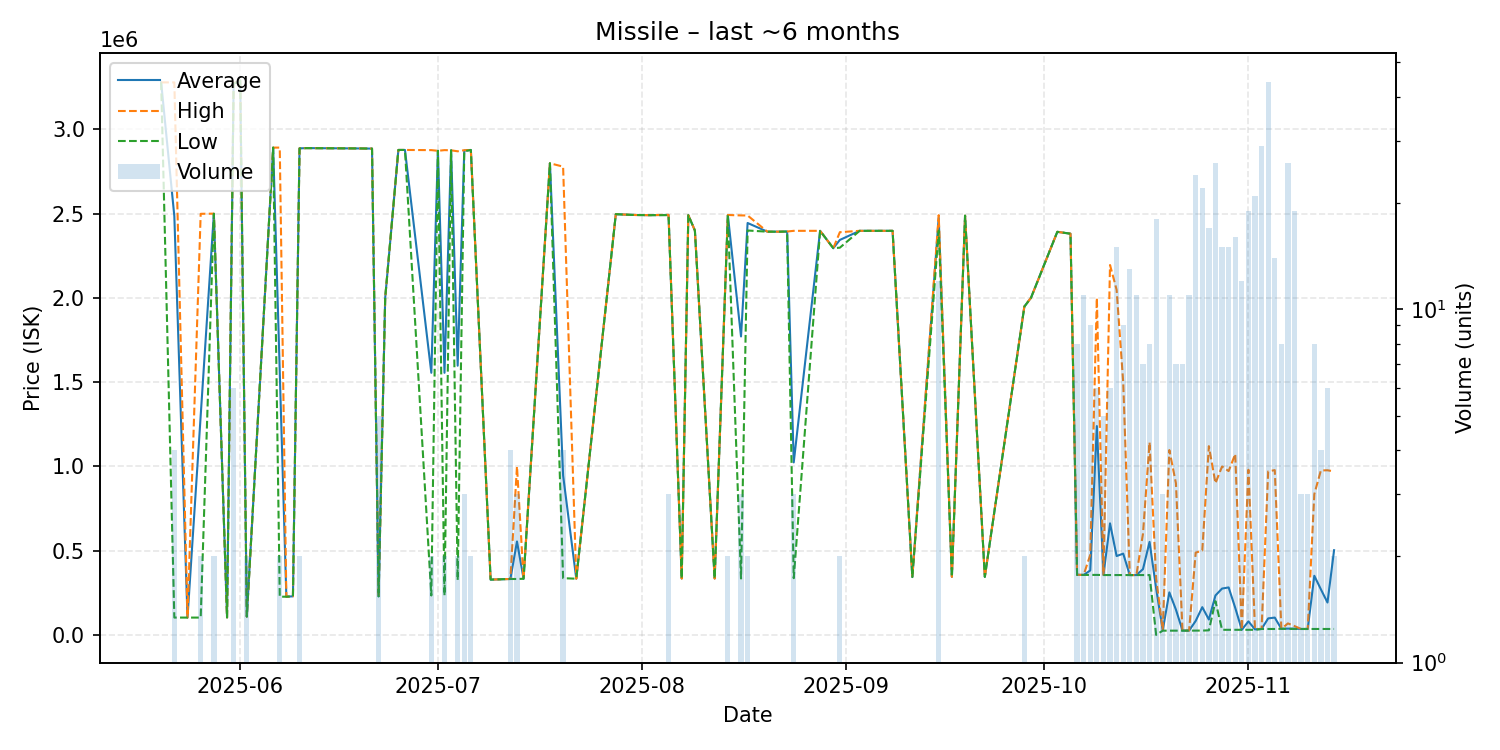

The data file committed next to this chart (first rows):
date, average, highest, lowest, order_count, volume
2025-05-20, 3279000, 3279000, 3279000, 1, 1
2025-05-22, 2485175, 3279000, 102700, 4, 4
2025-05-24, 102600, 102600, 102600, 1, 1
2025-05-26, 1300800, 2499000, 102600, 2, 2
2025-05-28, 2499500, 2500000, 2499000, 2, 2
2025-05-30, 103500, 103500, 103500, 1, 1
2025-05-31, 3271833, 3274000, 3271000, 6, 6
2025-06-01, 3289000, 3289000, 3289000, 1, 1
2025-06-02, 108500, 108500, 108500, 1, 2
2025-06-06, 2892000, 2892000, 2892000, 1, 1
2025-06-07, 1559250, 2892000, 226500, 2, 2
2025-06-08, 226600, 226600, 226600, 1, 1
2025-06-09, 228800, 228800, 228800, 1, 1
2025-06-10, 2887500, 2888000, 2887000, 2, 2
2025-06-11, 2889000, 2889000, 2889000, 1, 1
2025-06-19, 2887000, 2887000, 2887000, 1, 1
2025-06-21, 2886000, 2886000, 2886000, 1, 1
2025-06-22, 228700, 228700, 228700, 2, 5
2025-06-23, 2000000, 2000000, 2000000, 1, 1
2025-06-25, 2878000, 2878000, 2878000, 1, 1
2025-06-26, 2878000, 2878000, 2878000, 1, 1
2025-06-30, 1555400, 2877000, 233800, 2, 2
2025-07-01, 2873000, 2873000, 2873000, 1, 1
2025-07-02, 1555400, 2877000, 233800, 2, 2
2025-07-03, 2876000, 2876000, 2876000, 1, 1
2025-07-04, 1597500, 2870000, 325000, 2, 2
2025-07-05, 2874333, 2876500, 2870000, 3, 3
2025-07-06, 2878000, 2878000, 2878000, 2, 2
2025-07-09, 328000, 328000, 328000, 1, 1
2025-07-12, 331725, 331800, 331700, 2, 4
2025-07-13, 554467, 1000000, 331700, 2, 3
2025-07-14, 333000, 333000, 333000, 1, 1
2025-07-18, 2799000, 2799000, 2799000, 1, 1
2025-07-20, 946325, 2779000, 336500, 3, 4
2025-07-22, 333300, 333300, 333300, 1, 1
2025-07-28, 2497000, 2497000, 2497000, 1, 1
2025-07-29, 2495000, 2495000, 2495000, 1, 1
2025-07-31, 2492000, 2492000, 2492000, 1, 1
2025-08-02, 2491000, 2491000, 2491000, 1, 1
2025-08-05, 2492333, 2493000, 2491000, 3, 3
2025-08-07, 334400, 334400, 334400, 1, 1
2025-08-08, 2491000, 2491000, 2491000, 1, 1
2025-08-09, 2400000, 2400000, 2400000, 1, 1
2025-08-12, 334400, 334400, 334400, 1, 1
2025-08-14, 2491500, 2492000, 2491000, 2, 2
2025-08-16, 1771167, 2489500, 334500, 3, 3
2025-08-17, 2444500, 2489000, 2400000, 2, 2
2025-08-20, 2393000, 2393000, 2393000, 1, 1
2025-08-22, 2393000, 2393000, 2393000, 1, 1
2025-08-23, 2394000, 2394000, 2394000, 1, 1
2025-08-24, 1023667, 2398000, 336500, 3, 3
2025-08-28, 2398000, 2398000, 2398000, 1, 1
2025-08-30, 2295000, 2295000, 2295000, 1, 1
2025-08-31, 2344000, 2390000, 2298000, 2, 2
2025-09-03, 2398000, 2398000, 2398000, 1, 1
2025-09-04, 2398000, 2398000, 2398000, 1, 1
2025-09-08, 2398000, 2398000, 2398000, 1, 1
2025-09-11, 343200, 343200, 343200, 1, 1
2025-09-15, 2475667, 2491000, 2399000, 3, 12
2025-09-17, 344300, 344300, 344300, 1, 1
... 46 more rows
